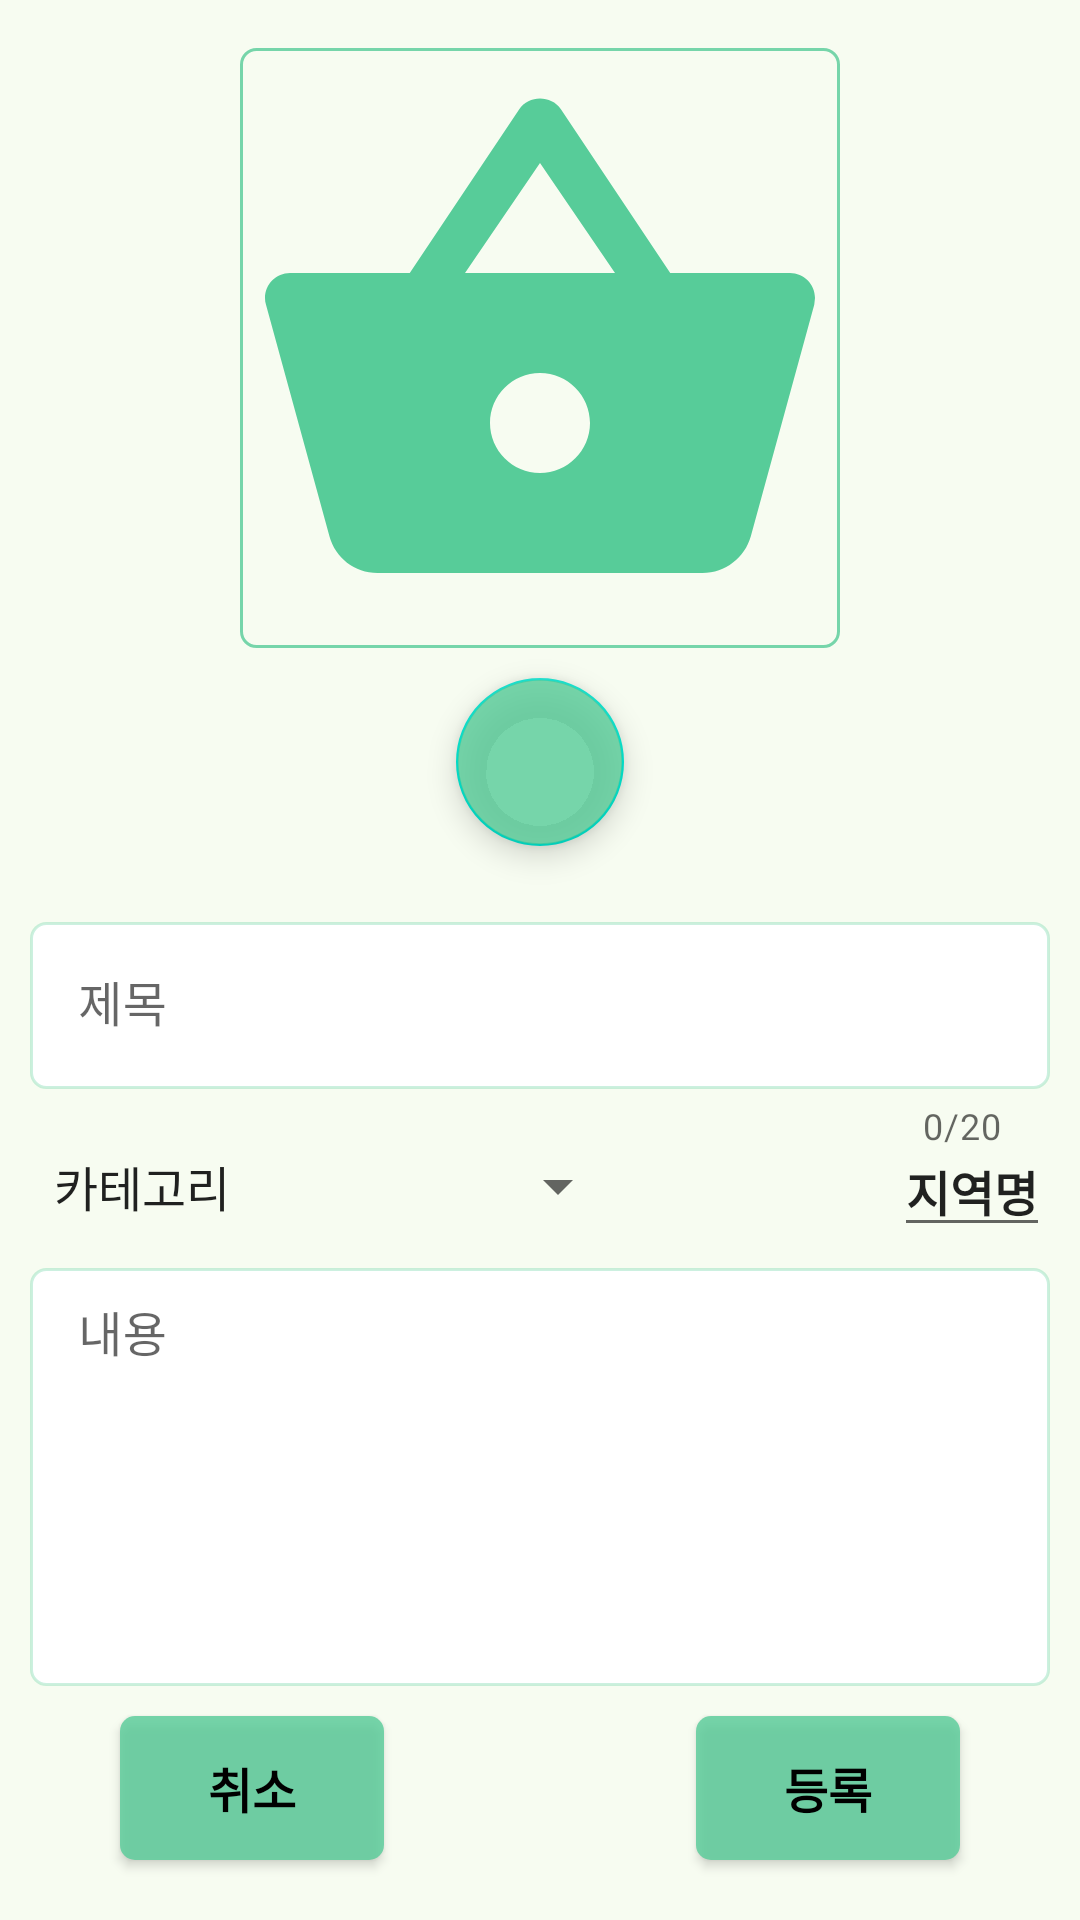

Produce the Android XML layout that renders to this screen, including the resource entries it uses.
<!-- AndroidManifest.xml: application theme Theme.HappySharing -->
<!-- res/layout/activity_upload.xml -->
<?xml version="1.0" encoding="utf-8"?>
<androidx.constraintlayout.widget.ConstraintLayout xmlns:android="http://schemas.android.com/apk/res/android"
    xmlns:app="http://schemas.android.com/apk/res-auto"
    xmlns:tools="http://schemas.android.com/tools"
    android:layout_width="match_parent"
    android:layout_height="match_parent"
    tools:context=".UploadActivity"
    android:background="@color/background_color">

    <com.google.android.material.textfield.TextInputLayout
        android:id="@+id/textInputLayout"
        style="@style/Widget.MaterialComponents.TextInputLayout.OutlinedBox"
        android:layout_width="match_parent"
        android:layout_height="wrap_content"
        android:layout_marginStart="10dp"
        android:layout_marginTop="20dp"
        android:layout_marginEnd="10dp"
        app:counterEnabled="true"
        app:counterMaxLength="20"
        app:layout_constraintEnd_toEndOf="parent"
        app:layout_constraintHorizontal_bias="0.5"
        app:layout_constraintStart_toStartOf="parent"
        app:layout_constraintTop_toBottomOf="@+id/addButton">

        <com.google.android.material.textfield.TextInputEditText
            android:id="@+id/titleEditView"
            android:layout_width="match_parent"
            android:layout_height="wrap_content"
            android:maxLength="20"
            android:maxLines="1"
            android:drawableLeft="@drawable/ic_baseline_title_24"
            android:drawablePadding="10dp"
            android:textSize="16sp"
            android:inputType="text"
            android:background="@drawable/editview_border"
            android:hint="제목" />
    </com.google.android.material.textfield.TextInputLayout>

    <ImageView
        android:id="@+id/itemImageView"
        android:layout_width="200dp"
        android:layout_height="200dp"
        android:layout_marginTop="16dp"
        app:layout_constraintEnd_toEndOf="parent"
        app:layout_constraintStart_toStartOf="parent"
        app:layout_constraintTop_toTopOf="parent"
        app:srcCompat="@drawable/ic_baseline_shopping_basket_24"
        android:adjustViewBounds="true"
        android:scaleType="fitXY"
        android:background="@drawable/rounded_corner_border"/>

    <com.google.android.material.floatingactionbutton.FloatingActionButton
        android:id="@+id/addButton"
        android:layout_width="wrap_content"
        android:layout_height="wrap_content"
        android:layout_marginTop="10dp"
        android:backgroundTint="@color/main_green"
        android:clickable="true"
        android:src="@drawable/ic_baseline_add_24"
        app:layout_constraintEnd_toEndOf="parent"
        app:layout_constraintStart_toStartOf="parent"
        app:layout_constraintTop_toBottomOf="@+id/itemImageView" />

    <Spinner
        android:id="@+id/spinner"
        android:layout_width="200dp"
        android:layout_height="wrap_content"
        android:entries="@array/category"
        app:layout_constraintStart_toStartOf="@+id/textInputLayout"
        app:layout_constraintTop_toBottomOf="@+id/textInputLayout" />

    <EditText
        android:id="@+id/areaText"
        android:layout_width="wrap_content"
        android:layout_height="wrap_content"
        android:gravity="right"
        android:text="지역명"
        android:maxLength="10"
        android:textSize="16sp"
        android:textStyle="bold"
        app:layout_constraintBottom_toBottomOf="@+id/spinner"
        app:layout_constraintEnd_toEndOf="@+id/textInputLayout"
        app:layout_constraintTop_toTopOf="@+id/spinner" />

    <com.google.android.material.textfield.TextInputLayout
        android:id="@+id/textInputLayout2"
        style="@style/Widget.MaterialComponents.TextInputLayout.OutlinedBox.Dense"
        android:layout_width="match_parent"
        android:layout_height="0dp"
        android:layout_marginStart="10dp"
        android:layout_marginTop="10dp"
        android:layout_marginEnd="10dp"
        android:layout_marginBottom="10dp"
        app:layout_constraintBottom_toTopOf="@+id/okButton"
        app:layout_constraintEnd_toEndOf="parent"
        app:layout_constraintHorizontal_bias="0.5"
        app:layout_constraintStart_toStartOf="parent"
        app:layout_constraintTop_toBottomOf="@+id/spinner">

        <com.google.android.material.textfield.TextInputEditText
            android:id="@+id/contentEditView"
            android:layout_width="match_parent"
            android:layout_height="match_parent"
            android:gravity="top"
            android:background="@drawable/editview_border"
            android:hint="내용"
            android:maxLength="200" />
    </com.google.android.material.textfield.TextInputLayout>

    <androidx.appcompat.widget.AppCompatButton
        android:id="@+id/okButton"
        android:layout_width="wrap_content"
        android:layout_height="wrap_content"
        android:layout_marginEnd="40dp"
        android:layout_marginBottom="20dp"
        android:text="등록"
        android:textStyle="bold"
        android:textColor="@color/black"
        android:background="@drawable/rounded_corner"
        android:textSize="16sp"
        app:layout_constraintBottom_toBottomOf="parent"
        app:layout_constraintEnd_toEndOf="parent" />

    <androidx.appcompat.widget.AppCompatButton
        android:id="@+id/cancelButton"
        android:layout_width="wrap_content"
        android:layout_height="wrap_content"
        android:layout_marginStart="40dp"
        android:layout_marginBottom="20dp"
        android:text="취소"
        android:textStyle="bold"
        android:textColor="@color/black"
        android:background="@drawable/rounded_corner"
        android:textSize="16sp"
        app:layout_constraintBottom_toBottomOf="parent"
        app:layout_constraintStart_toStartOf="parent" />

</androidx.constraintlayout.widget.ConstraintLayout>
<!-- resources referenced by this layout -->
<resources>
  <string-array name="category">
          <item>카테고리</item>
          <item>전자기기</item>
          <item>남성의류</item>
          <item>여성의류</item>
          <item>가구/생활가전</item>
          <item>도서</item>
          <item>음식</item>
          <item>잡화</item>
          <item>기타</item>
      </string-array>
  <color name="background_color">#33D5EEBB</color>
  <color name="black">#FF000000</color>
  <color name="main_green">#CC57CC99</color>
  <!-- drawable editview_border (drawable) -->
  <?xml version="1.0" encoding="utf-8"?>
  <shape xmlns:android="http://schemas.android.com/apk/res/android"
      android:shape="rectangle">
      <solid
          android:color="@color/white"/>
      <stroke
          android:width="1dp"
          android:color="@color/sub_green"/>
      <corners android:radius="5dp" />
  </shape>
  <!-- drawable ic_baseline_shopping_basket_24 (drawable) -->
  <vector android:height="24dp" android:tint="#57CC99"
      android:viewportHeight="24" android:viewportWidth="24"
      android:width="24dp" xmlns:android="http://schemas.android.com/apk/res/android">
      <path android:fillColor="@android:color/white" android:pathData="M17.21,9l-4.38,-6.56c-0.19,-0.28 -0.51,-0.42 -0.83,-0.42 -0.32,0 -0.64,0.14 -0.83,0.43L6.79,9L2,9c-0.55,0 -1,0.45 -1,1 0,0.09 0.01,0.18 0.04,0.27l2.54,9.27c0.23,0.84 1,1.46 1.92,1.46h13c0.92,0 1.69,-0.62 1.93,-1.46l2.54,-9.27L23,10c0,-0.55 -0.45,-1 -1,-1h-4.79zM9,9l3,-4.4L15,9L9,9zM12,17c-1.1,0 -2,-0.9 -2,-2s0.9,-2 2,-2 2,0.9 2,2 -0.9,2 -2,2z"/>
  </vector>
  <!-- drawable rounded_corner (drawable) -->
  <?xml version="1.0" encoding="utf-8"?>
  <shape xmlns:android="http://schemas.android.com/apk/res/android"
      android:shape="rectangle">
      <solid
          android:color="@color/main_green"/>
      <corners android:radius="5dp"/>
  </shape>
  <!-- drawable rounded_corner_border (drawable) -->
  <?xml version="1.0" encoding="utf-8"?>
  <shape xmlns:android="http://schemas.android.com/apk/res/android"
      android:shape="rectangle">
      <stroke
          android:width="1dp"
          android:color="@color/main_green"/>
      <corners android:radius="5dp" />
  </shape>
  <style name="Theme.HappySharing" parent="Theme.MaterialComponents.Light.NoActionBar">
          
          <item name="colorPrimary">@color/main_green</item>
          <item name="colorPrimaryVariant">@color/main_green</item>
          <item name="colorOnPrimary">@color/white</item>
          
          <item name="colorSecondary">@color/teal_200</item>
          <item name="colorSecondaryVariant">@color/teal_700</item>
          <item name="colorOnSecondary">@color/black</item>
          
          <item name="android:statusBarColor" tools:targetApi="l">?attr/colorPrimaryVariant</item>
          
      </style>
  <color name="white">#FFFFFFFF</color>
  <color name="sub_green">#4D57CC99</color>
  <color name="teal_200">#FF03DAC5</color>
  <color name="teal_700">#FF018786</color>
</resources>
